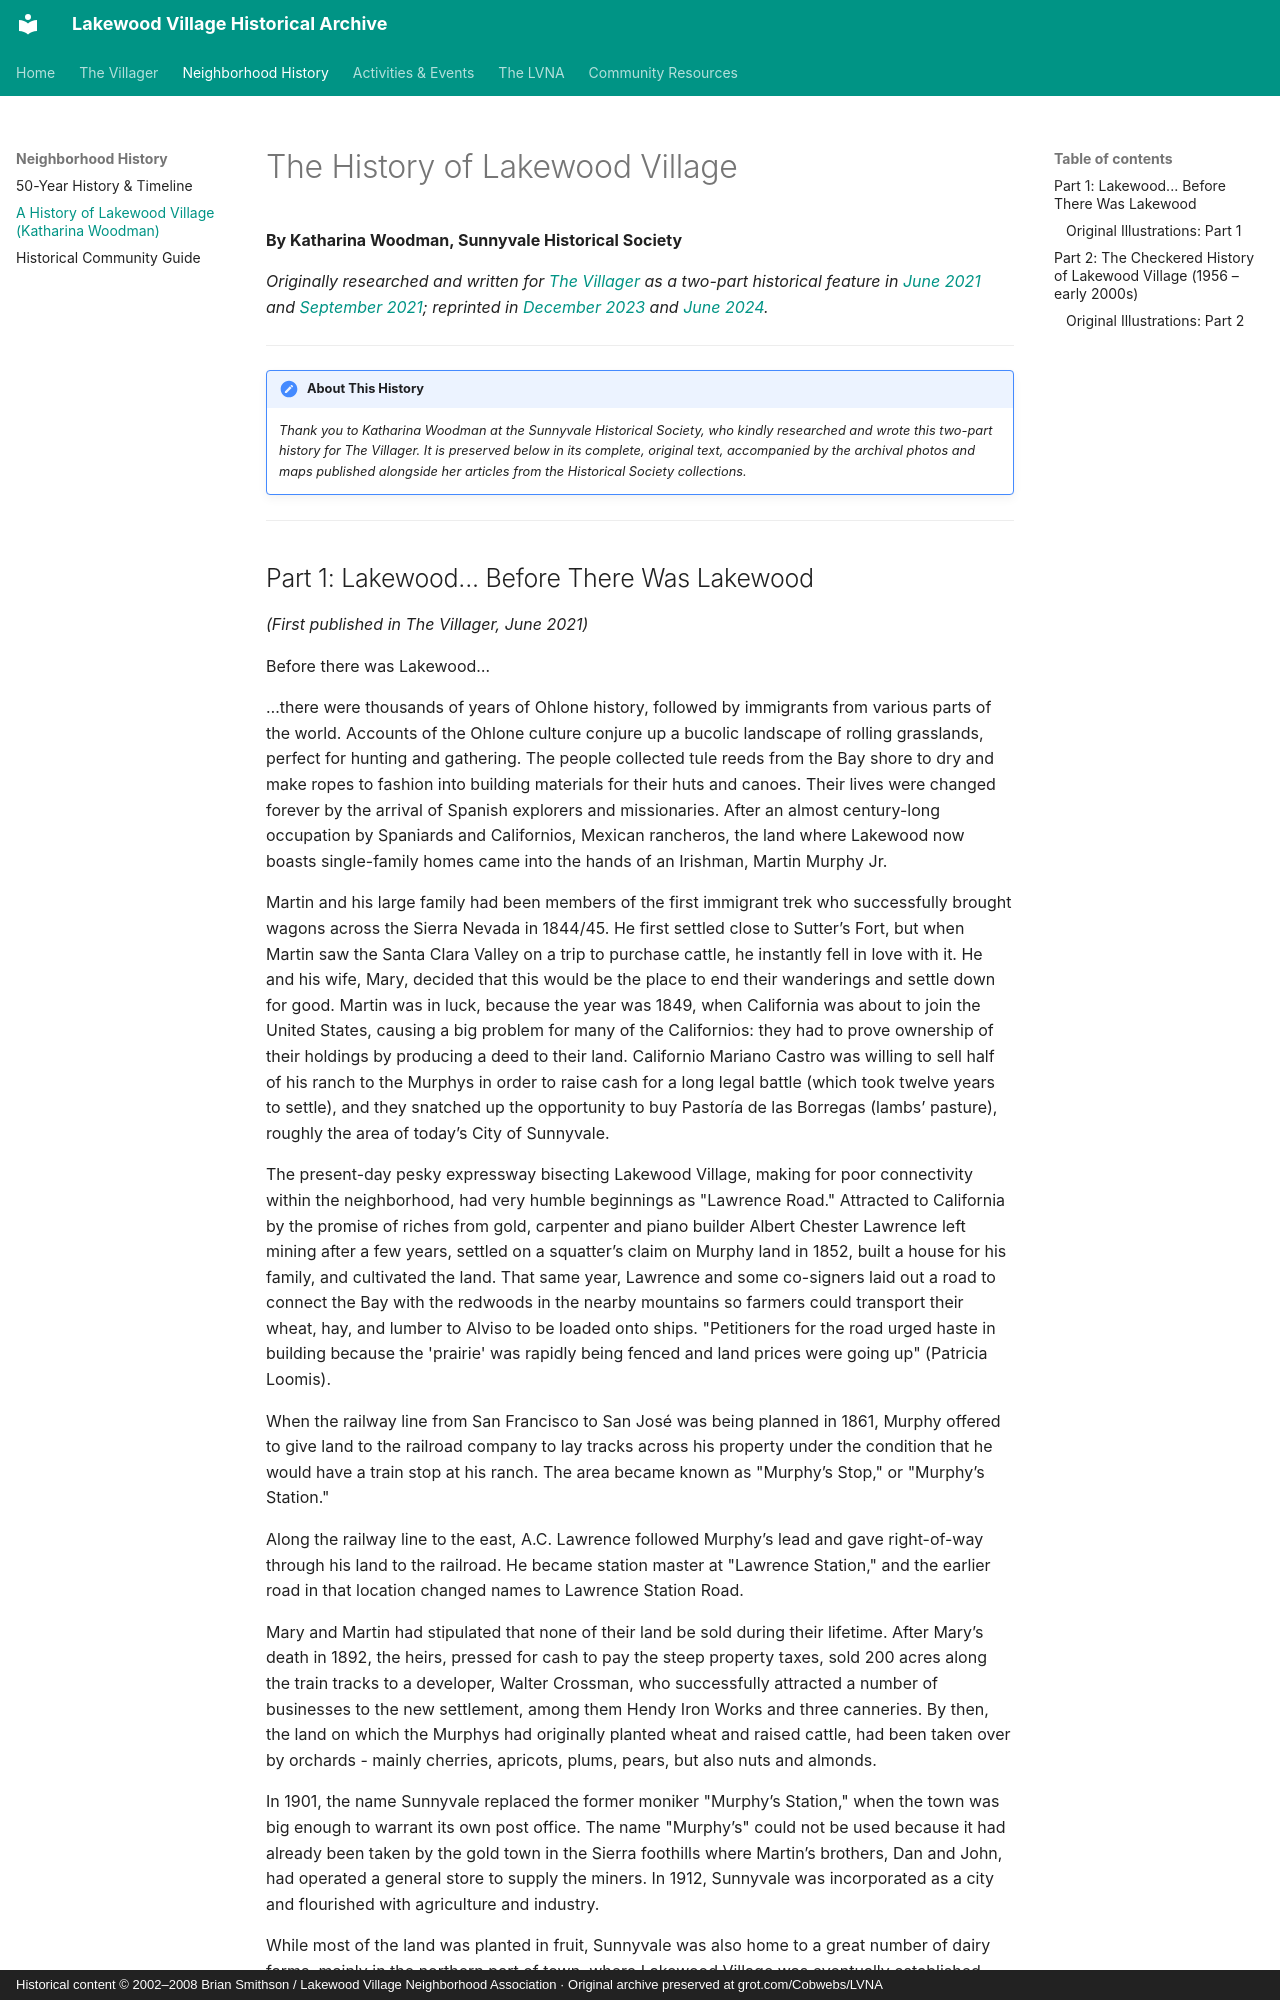

repository: patpat9/lvna_archive · page: LV/History/woodman_history/index.html · generator: mkdocs · copyright: Historical content © 2002–2008 Brian Smithson / Lakewood Village Neighborhood Association · Original archive preserved at grot.com/Cobwebs/LVNA

# The History of Lakewood Village

**By Katharina Woodman, Sunnyvale Historical Society**

*Originally researched and written for [The Villager](../../Villager/villager.md) as a two-part historical feature in [June 2021](../../Villager/Issues/2021-06.md) and [September 2021](../../Villager/Issues/2021-09.md); reprinted in [December 2023](../../Villager/Issues/2023-12.md) and [June 2024](../../Villager/Issues/2024-06.md).*

---

!!! note "About This History"
    *Thank you to Katharina Woodman at the Sunnyvale Historical Society, who kindly researched and wrote this two-part history for The Villager. It is preserved below in its complete, original text, accompanied by the archival photos and maps published alongside her articles from the Historical Society collections.*

---
